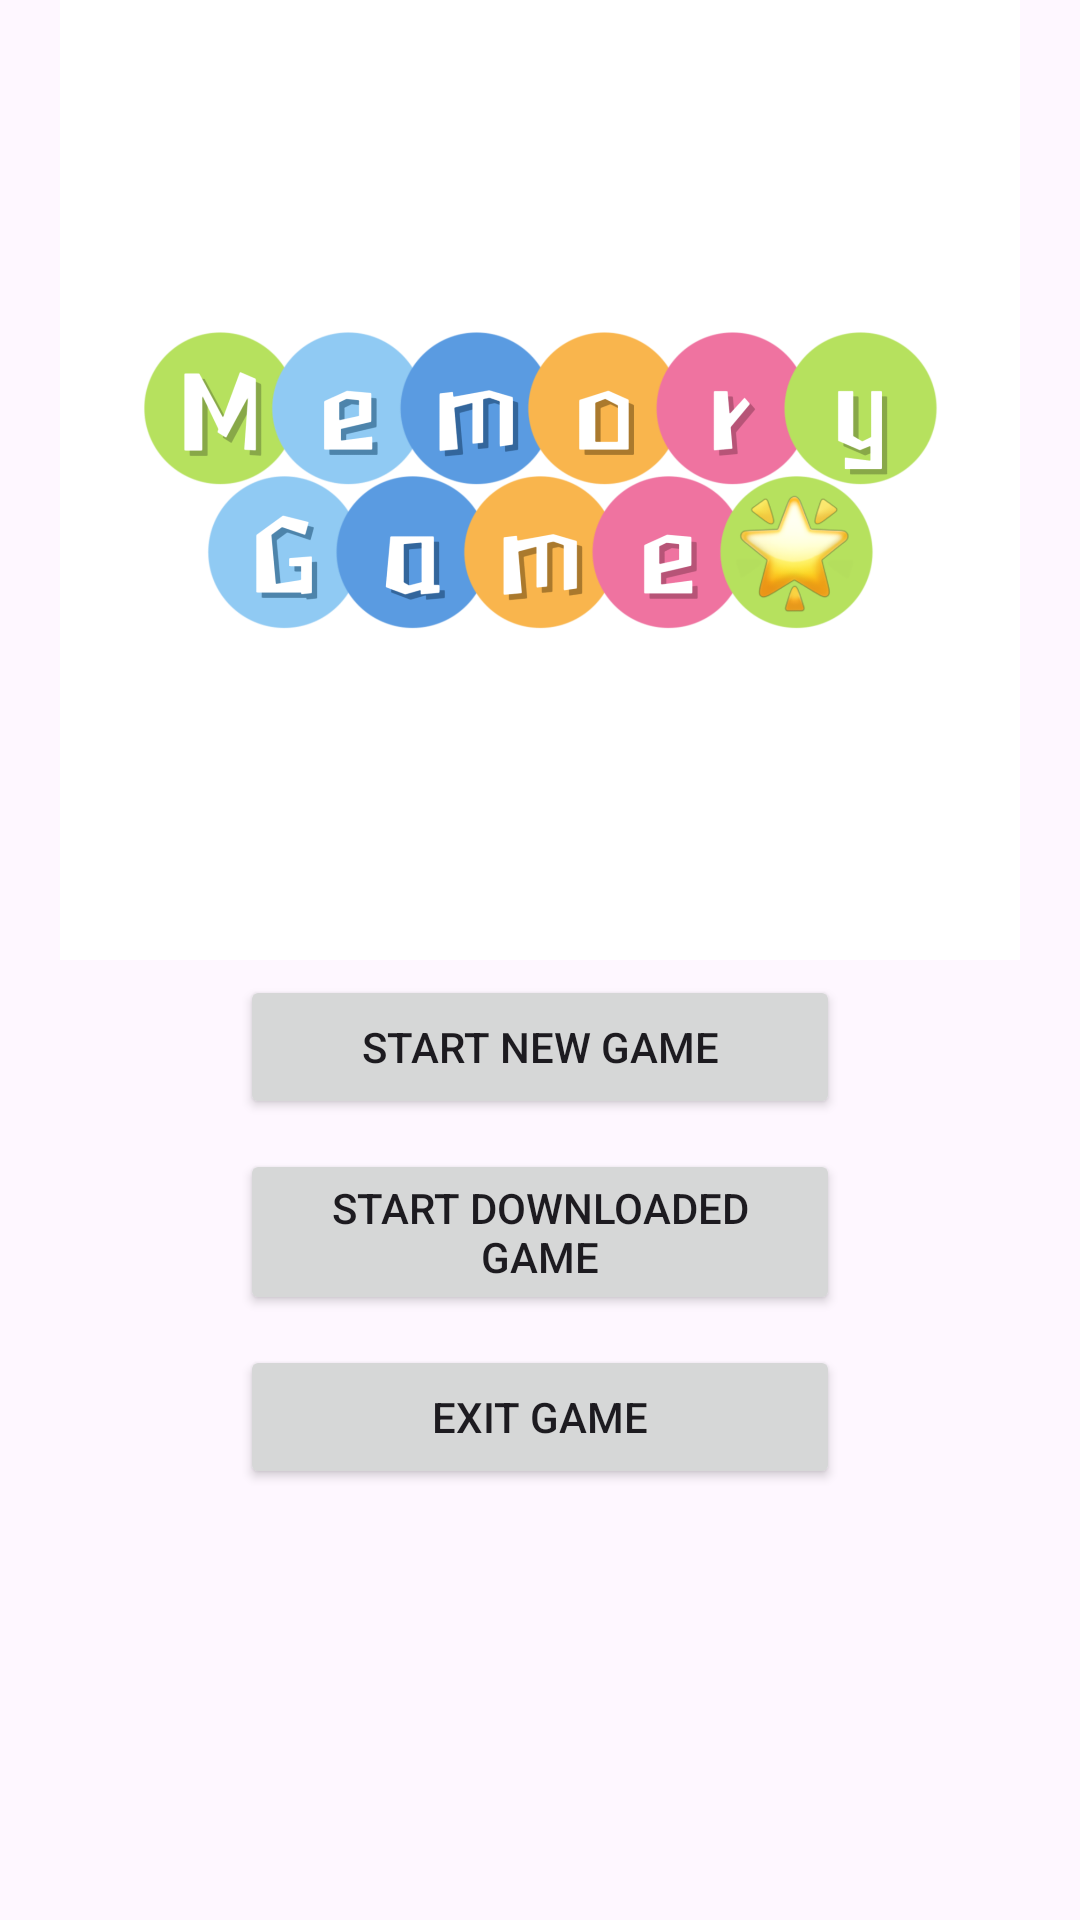

Here is an Android app screen rendered from its layout file. Give the layout XML and the strings, colors and styles it references.
<!-- AndroidManifest.xml: application theme Theme.MemoryGameV1 -->
<!-- res/layout/activity_main.xml -->
<?xml version="1.0" encoding="utf-8"?>
<LinearLayout xmlns:android="http://schemas.android.com/apk/res/android"
    xmlns:app="http://schemas.android.com/apk/res-auto"
    xmlns:tools="http://schemas.android.com/tools"
    android:layout_width="match_parent"
    android:layout_height="match_parent"
    android:orientation="vertical"
    tools:context=".MainActivity">

    <LinearLayout
        android:layout_width="match_parent"
        android:layout_height="0dp"
        android:layout_weight="0.5"
        android:orientation="vertical">

        <ImageView
            android:id="@+id/imageView"
            android:layout_width="match_parent"
            android:layout_height="match_parent"
            app:srcCompat="@drawable/image_20230706105918" />
    </LinearLayout>

    <LinearLayout
        android:layout_width="match_parent"
        android:layout_height="0dp"
        android:layout_weight="0.5"
        android:orientation="vertical">

        <Button
            android:id="@+id/startNewBtn"
            android:layout_width="match_parent"
            android:layout_height="wrap_content"
            android:layout_marginHorizontal="80dp"
            android:layout_marginVertical="5dp"
            android:text="Start New Game" />

        <Button
            android:id="@+id/startOldBtn"
            android:layout_width="match_parent"
            android:layout_height="wrap_content"
            android:layout_marginHorizontal="80dp"
            android:layout_marginVertical="5dp"
            android:text="Start Downloaded Game"/>



        <Button
            android:id="@+id/exitBtn"
            android:layout_width="match_parent"
            android:layout_height="wrap_content"
            android:layout_marginVertical="5dp"
            android:layout_marginHorizontal="80dp"
            android:text="Exit Game" />
    </LinearLayout>

</LinearLayout>
<!-- resources referenced by this layout -->
<resources>
  <!-- drawable image_20230706105918: png bitmap (drawable, 344897 bytes) -->
  <style name="Theme.MemoryGameV1" parent="Base.Theme.MemoryGameV1" />
  <style name="Base.Theme.MemoryGameV1" parent="Theme.Material3.DayNight.NoActionBar">
          
          
      </style>
</resources>
